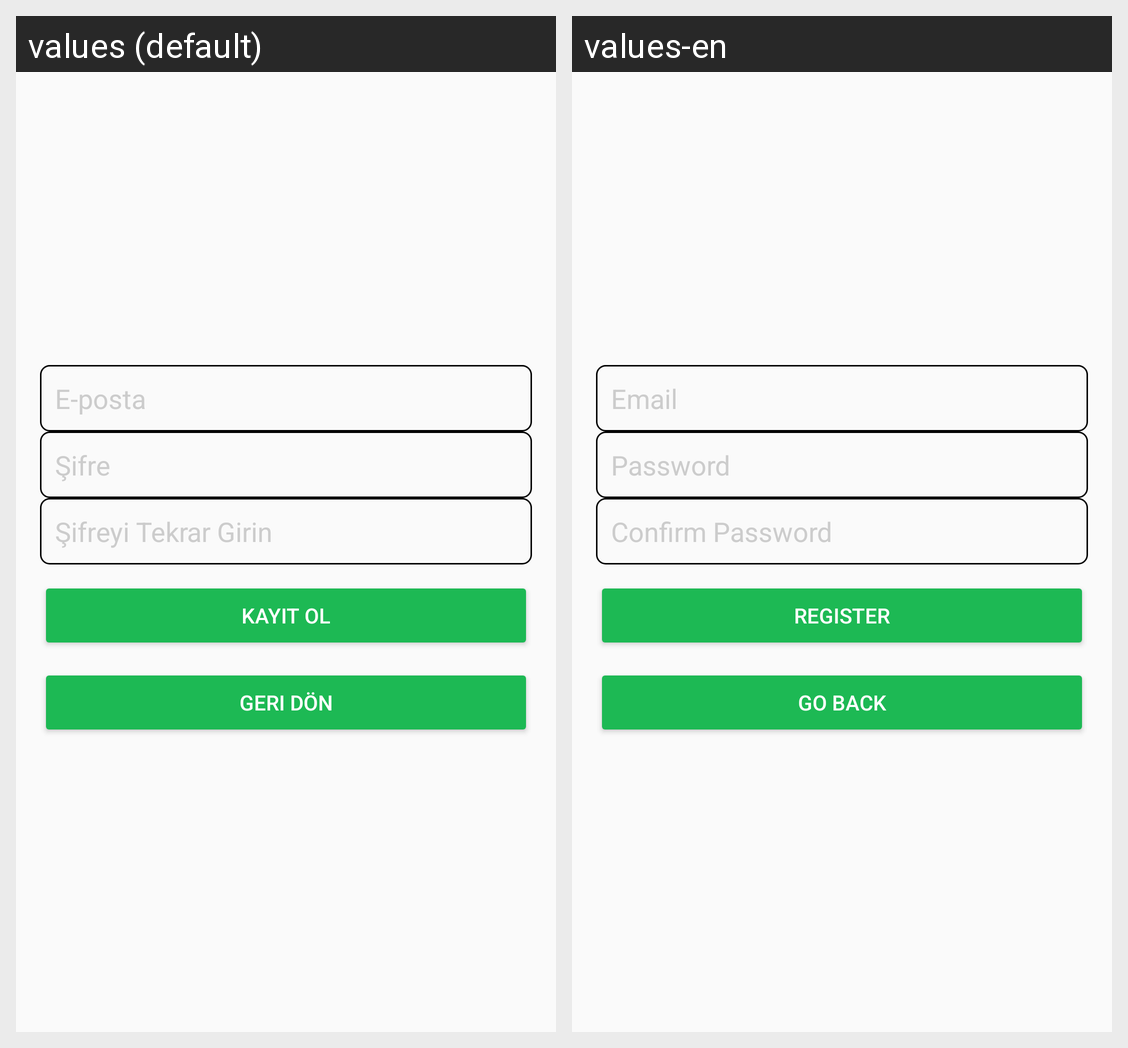

Translations of the strings shown on this Android screen, per locale in the grid:
Android screen res/layout/activity_register.xml rendered under 2 locales, left to right: values (default), values-en. Device: Nexus 5 (rendered at 1080×1920; each locale shown at half size, 540×960, under a caption strip naming it); theme Theme.AppCompat.Light.NoActionBar.
Strings drawn on this screen, with the default value and each locale's value (text and hints the layout hard-codes, and strings that could not be matched under every locale, appear in the picture but are not listed):

email_hint
  values: E-posta
  values-en: Email

password_hint
  values: Şifre
  values-en: Password

confirm_password_hint
  values: Şifreyi Tekrar Girin
  values-en: Confirm Password

register
  values: Kayıt Ol
  values-en: Register

back
  values: Geri Dön
  values-en: Go Back
